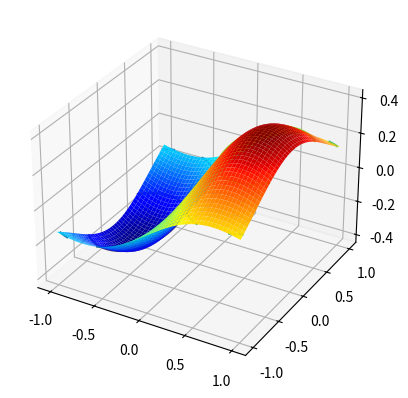

Source code (Python):
import matplotlib.pyplot as plt
import numpy as np
import random
import copy

def f(x,y):
    return x*np.exp(-x**2-y**2)

# Función para visualizar la superficie de la función objetivo
def plot_surface():
    plotN = 200
    x = np.linspace(-1,1, plotN)
    y = np.linspace(-1,1, plotN)
    x, y = np.meshgrid(x,y)
    z = f(x,y)

    fig = plt.figure()
    axis = fig.add_subplot(111, projection='3d')
    axis.plot_surface(x, y, z, cmap='jet', shade=False)
    plt.show()

# Función para visualizar las curvas de nivel de la función objetivo
def plot_contour():
    plotN = 200
    x = np.linspace(-1,1, plotN)
    y = np.linspace(-1,1, plotN)
    x, y = np.meshgrid(x,y)
    z = f(x,y)

    plt.contour(x,y,z)
    plt.show()

# Función para la selección de abejas
def Selection(aptitud):
    aptitud_total = sum(aptitud)
    N = len(aptitud)
    r=random.random()
    P_sum = 0

    for i in range(0,N):
        p_sum = P_sum + aptitud[i]/ aptitud_total

        if P_sum >= r:
            n=copy.copy(i)
            return n
    n = N-1
    return n

# Algoritmo de Colonia de Abejas Artificial (ABC)
def ABC():
    dimension = 2
    x_lower = np.array([-2 , -2]) # cota minima
    x_upper = np.array([2, 2])   # cota maxima

    N = 50 # Tamaño de la colonia
    L = 15 # Número de intentos para explotar el alimento
    Pf = 30 # Número de abejas obreras
    Po = N-Pf # Número de abejas observadoras

    # Crear vectores de población, aptitud, fitness y n
    x_test = np.zeros((Pf,dimension))
    l = np.zeros((Pf,1))
    fitness = np.zeros((Pf,1))
    aptitud = np.zeros((Pf,1))

    # Inicializar población y fitness
    for i in range(0,Pf):
        x_test[i,:] = x_lower + (x_upper - x_lower)*np.array([random.random(), random.random()])
        fitness[i] = f(x_test[i,0],x_test[i,1])

    # Iterar ABC
    for g in range(1, 300):
        # Abejas obreras
        for i in range(0,Pf):
            k=copy.copy(i)
            while k==i:
                k= random.randint(0,Pf-1)
            j = random.randint(0,dimension-1)
            phi = 2*random.random()-1
            v= copy.copy(x_test[i,:])
            v[j] = x_test[i,j] + phi*(x_test[i,j]-x_test[k,j])
            fv = f(v[0],v[1])

            if fv < fitness[i]:
                x_test[i,:] = v
                fitness[i] = fv
                l[i] = 0
            else:
                l[i] = l[i]+1

            if fitness[i]>=0:
                aptitud[i] = 1/(1+fitness[i])
            else:
                aptitud[i] = 1+ abs(fitness[i])

        # Abejas observadoras
        for i in range(0,Po):
            m = Selection(aptitud)
            k= copy.copy(m)
            while k==m:
                k = random.randint(0,Pf-1)
            j = random.randint(0,dimension-1)
            phi = 2*random.random()-1
            v = x_test[m,:]
            v[j] = x_test[m,j] + phi*(x_test[m,j]-x_test[k,j])
            fv = f(v[0],v[1])

            if fv < fitness[m]:
                x_test[m,:] = v
                fitness[m] = fv
                l[m] = 0
            else:
                l[m] = l[i]+1

        # Abejas exploradoras
        for i in range(0,Pf):
            if l[i] > L:
                x_test[i,:] = x_lower + (x_upper - x_lower)*np.array([random.random(), random.random()])
                fitness[i] = f(x_test[i,0],x_test[i,1])
                l[i]=0

    best = min(fitness)
    x_best = np.where(fitness == best)
    print("Valores que optimizan la función =",x_test[x_best[0][0],0],  x_test[x_best[0][0],1])
    print("Minimo en =", f(x_test[x_best[0][0],0],  x_test[x_best[0][0],1]))

# Visualizar la superficie de la función objetivo
plot_surface()

# Visualizar las curvas de nivel de la función objetivo
plot_contour()

# Ejecutar el algoritmo ABC
ABC()